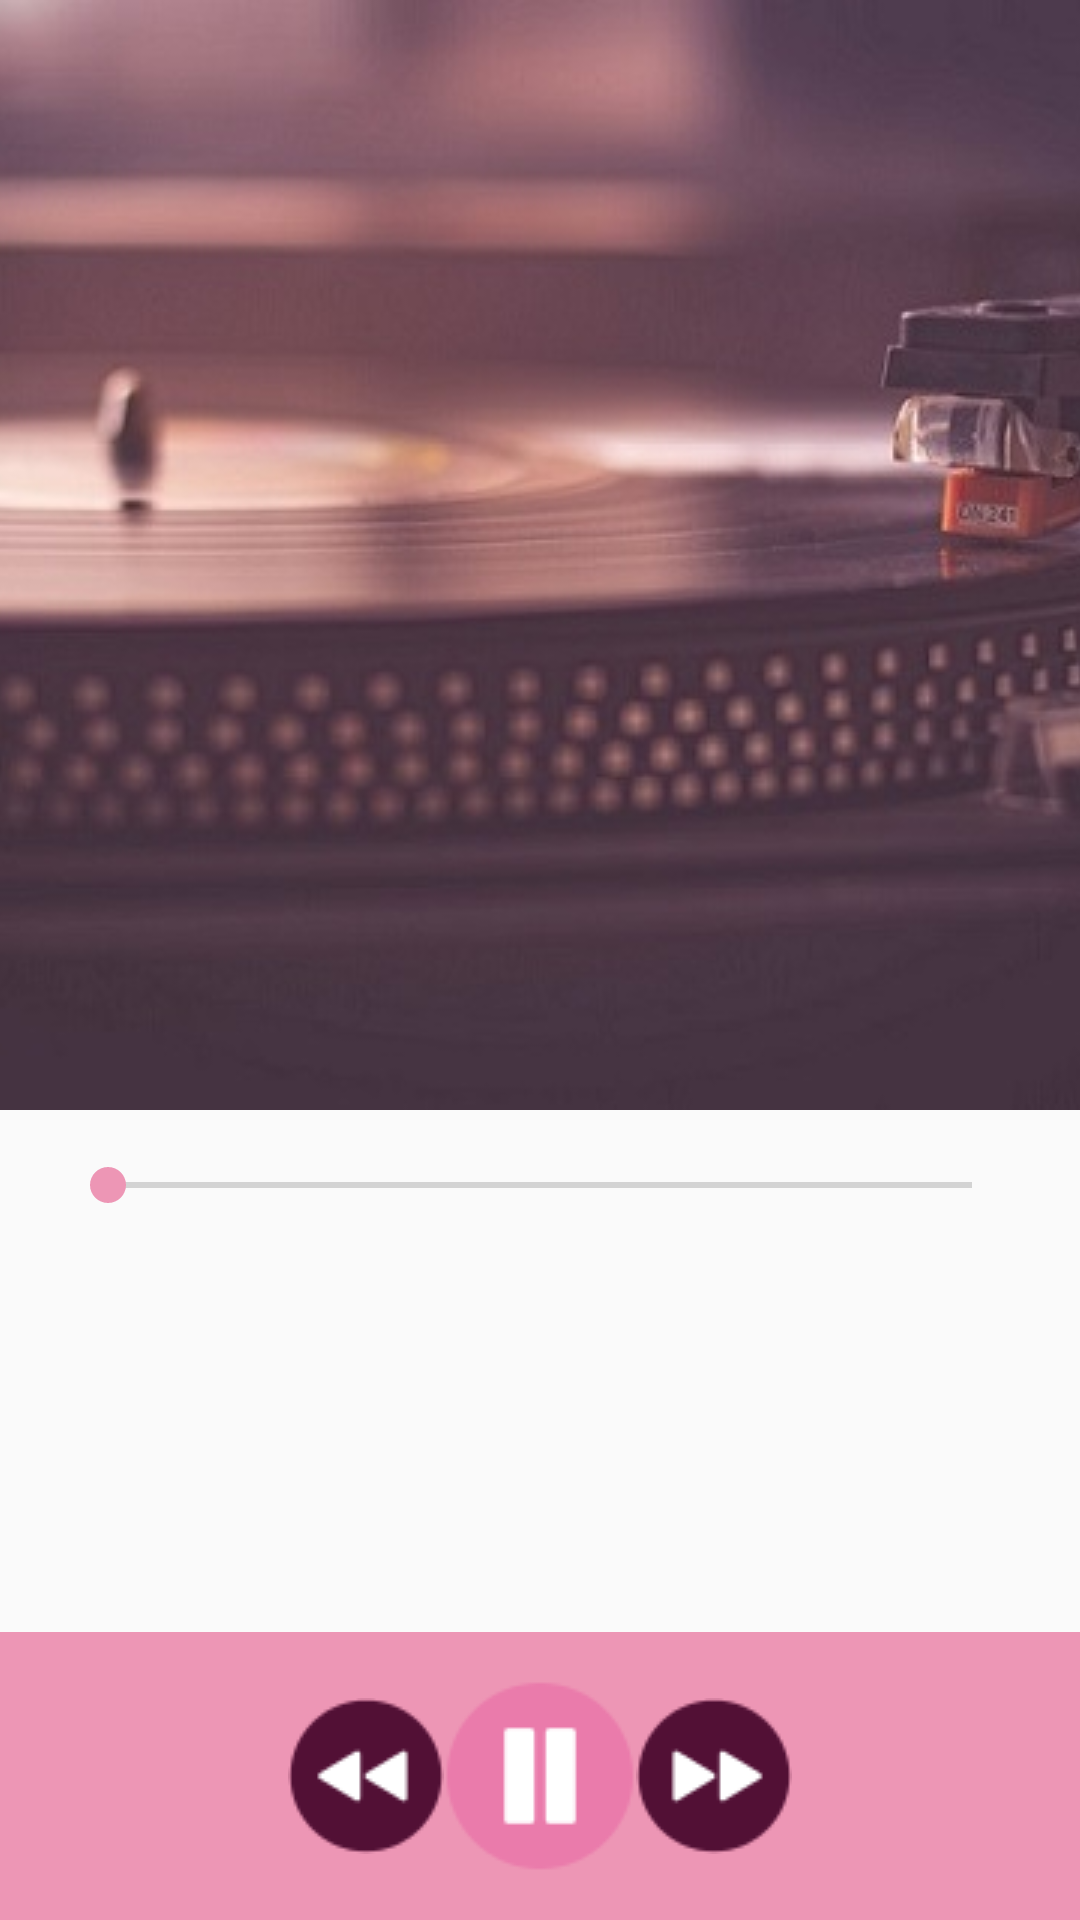

Layout XML and referenced resources for this Android screen:
<!-- AndroidManifest.xml: application theme AppTheme -->
<!-- res/layout/activity_now_playing.xml -->
<?xml version="1.0" encoding="utf-8"?>
<RelativeLayout xmlns:android="http://schemas.android.com/apk/res/android"
    xmlns:app="http://schemas.android.com/apk/res-auto"
    xmlns:tools="http://schemas.android.com/tools"
    android:layout_width="match_parent"
    android:layout_height="match_parent"
    tools:context="com.example.android.musicalapp.NowPlayingActivity">

    <ImageView
        android:id="@+id/background"
        android:layout_width="wrap_content"
        android:layout_height="wrap_content"
        android:scaleType="centerCrop"
        android:src="@drawable/now_playing" />

    <LinearLayout
        android:layout_width="match_parent"
        android:layout_height="@dimen/list_item_height"
        android:layout_marginTop="40dp"
        android:gravity="center_horizontal"
        android:orientation="vertical">

        <TextView
            android:id="@+id/song_name_now_playing"
            android:layout_width="wrap_content"
            android:layout_height="0dp"
            android:layout_weight="1"
            android:fontFamily="monospace"
            android:gravity="bottom"
            android:textColor="@color/text_black"
            android:textSize="@dimen/song_name_playing_size"
            tools:text="Ehlam m3aya" />

        <TextView
            android:id="@+id/artist_name_now_playing"
            android:layout_width="wrap_content"
            android:layout_height="0dp"
            android:layout_weight="1"
            android:textColor="@android:color/white"
            android:textSize="@dimen/artist_name_playing_size"
            tools:text="Hamza Namira" />
    </LinearLayout>

    <SeekBar
        android:id="@+id/position"
        android:layout_width="match_parent"
        android:layout_height="50dp"
        android:layout_below="@+id/background"
        android:layout_marginRight="20dp"
        android:layout_marginLeft="20dp"/>

    <RelativeLayout
        android:layout_width="match_parent"
        android:layout_height="wrap_content"
        android:layout_alignParentBottom="true"
        android:background="@color/colorAccent"
        android:padding="16dp">

        <ImageView
            android:id="@+id/pause"
            android:layout_width="wrap_content"
            android:layout_height="wrap_content"
            android:layout_centerInParent="true"
            android:background="@drawable/pause_button"
            android:gravity="center_horizontal" />

        <ImageView
            android:id="@+id/fast_forward"
            android:layout_width="wrap_content"
            android:layout_height="wrap_content"
            android:layout_centerVertical="true"
            android:layout_toEndOf="@+id/pause"
            android:layout_toRightOf="@+id/pause"
            android:background="@drawable/fast_forward"
            android:gravity="center_horizontal" />

        <ImageView
            android:id="@+id/fast_previous"
            android:layout_width="wrap_content"
            android:layout_height="wrap_content"
            android:layout_centerVertical="true"
            android:layout_toLeftOf="@+id/pause"
            android:layout_toStartOf="@+id/pause"
            android:background="@drawable/previous"
            android:gravity="center_horizontal" />
    </RelativeLayout>
</RelativeLayout>
<!-- resources referenced by this layout -->
<resources>
  <color name="colorAccent">#ed96b5</color>
  <color name="text_black">#000000</color>
  <dimen name="artist_name_playing_size">20sp</dimen>
  <dimen name="list_item_height">88dp</dimen>
  <dimen name="song_name_playing_size">25sp</dimen>
  <!-- drawable fast_forward: png bitmap (drawable, 1885 bytes) -->
  <!-- drawable now_playing: jpg bitmap (drawable, 37574 bytes) -->
  <!-- drawable pause_button: png bitmap (drawable, 1636 bytes) -->
  <!-- drawable previous: png bitmap (drawable, 1864 bytes) -->
  <style name="AppTheme" parent="Theme.AppCompat.Light.DarkActionBar">
          
          <item name="colorPrimary">@color/colorPrimary</item>
          <item name="colorPrimaryDark">@color/colorPrimaryDark</item>
          <item name="colorAccent">@color/colorAccent</item>
      </style>
  <color name="colorPrimary">#482434</color>
  <color name="colorPrimaryDark">#2b1323</color>
</resources>
